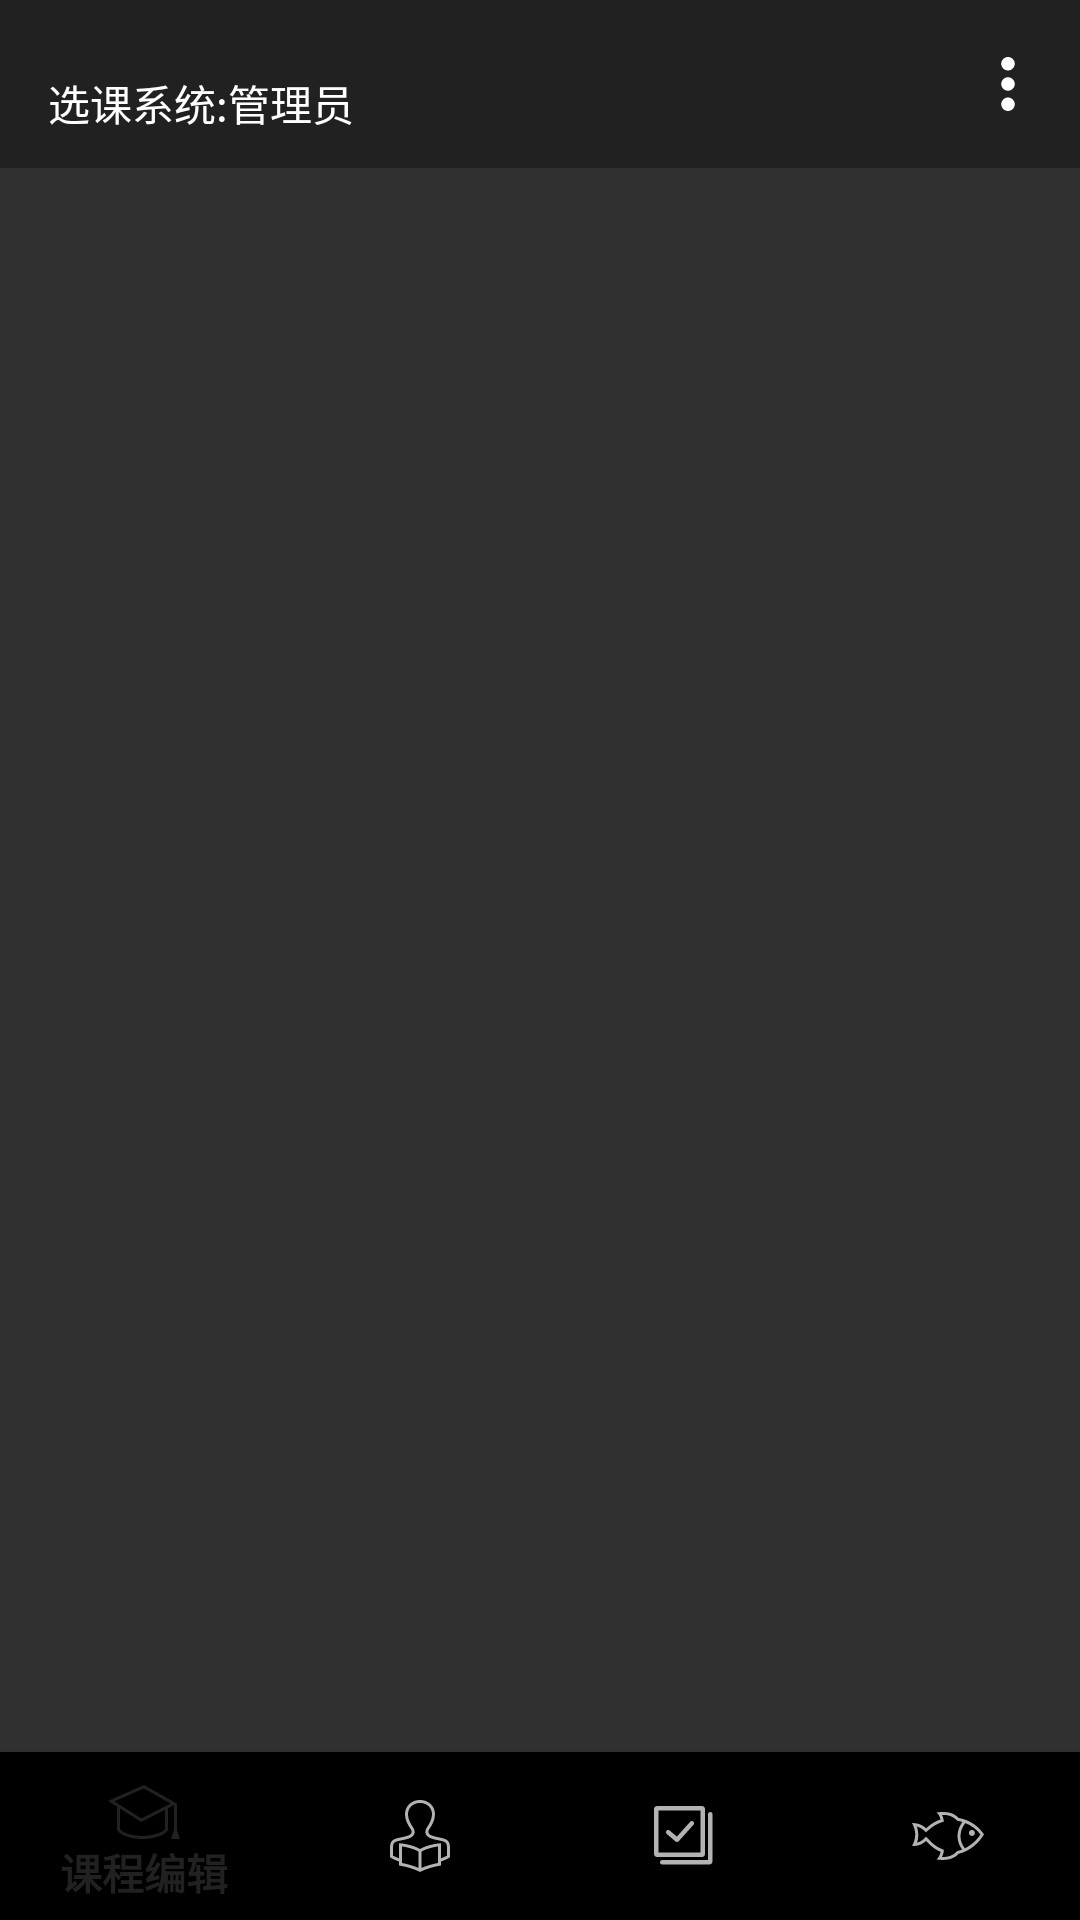

Here is an Android app screen rendered from its layout file. Give the layout XML and the strings, colors and styles it references.
<!-- AndroidManifest.xml: application theme Theme.CoursesSystem -->
<!-- res/layout/activity_main2.xml -->
<?xml version="1.0" encoding="utf-8"?>
<androidx.constraintlayout.widget.ConstraintLayout xmlns:android="http://schemas.android.com/apk/res/android"
    xmlns:app="http://schemas.android.com/apk/res-auto"
    xmlns:tools="http://schemas.android.com/tools"
    android:layout_width="match_parent"
    android:layout_height="match_parent"
    tools:context=".MainActivity2">


    <androidx.appcompat.widget.Toolbar
        android:id="@+id/toolbar"
        android:layout_width="match_parent"
        android:layout_height="wrap_content"
        android:background="?attr/colorPrimary"
        android:minHeight="?attr/actionBarSize"
        android:theme="?attr/actionBarTheme"
        app:layout_constraintEnd_toEndOf="parent"
        app:layout_constraintStart_toStartOf="parent"
        app:layout_constraintTop_toTopOf="parent"
        app:menu="@menu/option_menu_layout" />

    <TextView
        android:id="@+id/textViewAppName"
        android:layout_width="wrap_content"
        android:layout_height="wrap_content"
        android:layout_marginStart="16dp"
        android:layout_marginTop="24dp"
        android:text="选课系统:管理员"
        android:textColor="@color/white"
        app:layout_constraintStart_toStartOf="parent"
        app:layout_constraintTop_toTopOf="parent" />

    <androidx.viewpager2.widget.ViewPager2
        android:id="@+id/viewPage2"
        android:layout_width="match_parent"
        android:layout_height="600dp"
        app:layout_constraintEnd_toEndOf="parent"
        app:layout_constraintStart_toStartOf="parent"
        app:layout_constraintTop_toBottomOf="@+id/toolbar" />

    <com.google.android.material.bottomnavigation.BottomNavigationView
        android:id="@+id/bottomNavView"
        android:layout_width="match_parent"
        android:layout_height="wrap_content"
        app:layout_constraintBottom_toBottomOf="parent"
        app:layout_constraintEnd_toEndOf="parent"
        app:layout_constraintStart_toStartOf="parent"
        app:menu="@menu/bottom_menu_layout2" />

</androidx.constraintlayout.widget.ConstraintLayout>
<!-- resources referenced by this layout -->
<resources>
  <style name="Theme.CoursesSystem" parent="Theme.AppCompat.NoActionBar" />
  <!-- not gathered from this repository: default colours our renderer supplied (Android Studio template values) -->
  <color name="white">#FFFFFFFF</color>
</resources>
